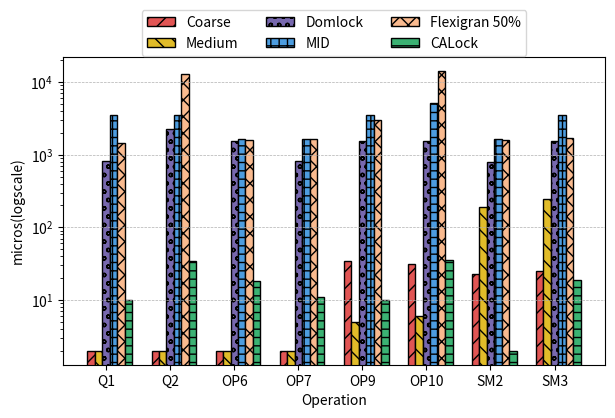

Python code for this plot: (Note: this script raises an exception after producing the figure.)
import matplotlib.pyplot as plt
import pandas as pd
import numpy as np

patterns = [ "//","\\\\","oo", "++","xx","--"]

data = [
    {"Operation": "Q1", "Coarse": 2, "Medium": 2, "DomLock": 819, "MID": 3460, "FlexiGran": 1468, "CALock": 10},
    {"Operation": "Q2", "Coarse": 2, "Medium": 2, "DomLock": 2287, "MID": 3564, "FlexiGran": 13086, "CALock": 34},
    {"Operation": "OP6", "Coarse": 2, "Medium": 2, "DomLock": 1557, "MID": 1652, "FlexiGran": 1604, "CALock": 18},
    {"Operation": "OP7", "Coarse": 2, "Medium": 2, "DomLock": 809, "MID": 1652, "FlexiGran": 1652, "CALock": 11},
    {"Operation": "OP9", "Coarse": 34, "Medium": 5, "DomLock": 1557, "MID": 3460, "FlexiGran": 2985, "CALock": 10},
    {"Operation": "OP10", "Coarse": 31, "Medium": 6, "DomLock": 1557, "MID": 5082, "FlexiGran": 14300, "CALock": 36},
    {"Operation": "SM2", "Coarse": 23, "Medium": 193, "DomLock": 791, "MID": 1652, "FlexiGran": 1604, "CALock": 2},
    {"Operation": "SM3", "Coarse": 25, "Medium": 248, "DomLock": 1557, "MID": 3460, "FlexiGran": 1702, "CALock": 19},
]

df=pd.DataFrame(data)

barwidth = 0.35

r1 = np.arange(8)*3
r2 = [x + barwidth for x in r1]
r3 = [x + barwidth for x in r2]
r4 = [x + barwidth for x in r3]
r5 = [x + barwidth for x in r4]
r6 = [x + barwidth for x in r5]
r7 = [x + barwidth for x in r6]

plt.figure(figsize=(7, 4))

plt.bar(r1, df['Coarse'],  color='#E15554', width=barwidth, label='Coarse', edgecolor='black', hatch=patterns[0])
plt.bar(r2, df['Medium'],  color='#E1BC29', width=barwidth, label='Medium', edgecolor='black', hatch=patterns[1])
plt.bar(r3, df['DomLock'], color='#7768AE', width=barwidth, label='Domlock', edgecolor='black', hatch=patterns[2])
plt.bar(r4, df['MID'],     color='#4D9DE0', width=barwidth, label='MID', edgecolor='black', hatch=patterns[3])
plt.bar(r5, df['FlexiGran'],     color='#F9BA8F', width=barwidth, label='Flexigran 50%', edgecolor='black', hatch=patterns[4])
plt.bar(r6, df['CALock'],  color='#3bb273', width=barwidth, label='CALock', edgecolor='black', hatch=patterns[5])

plt.xlabel('Operation')
plt.ylabel('micros(logscale)')
plt.legend(loc='upper center', ncols=3, bbox_to_anchor=(0.5, 1.175), fancybox=True)
plt.yscale('log')
plt.xticks(r3, df['Operation'])
plt.grid(axis='y', linestyle='--', linewidth=0.5)
# plt.show()
plt.savefig("./benchmarkCharts/TTC.png",dpi=150, bbox_inches="tight")
